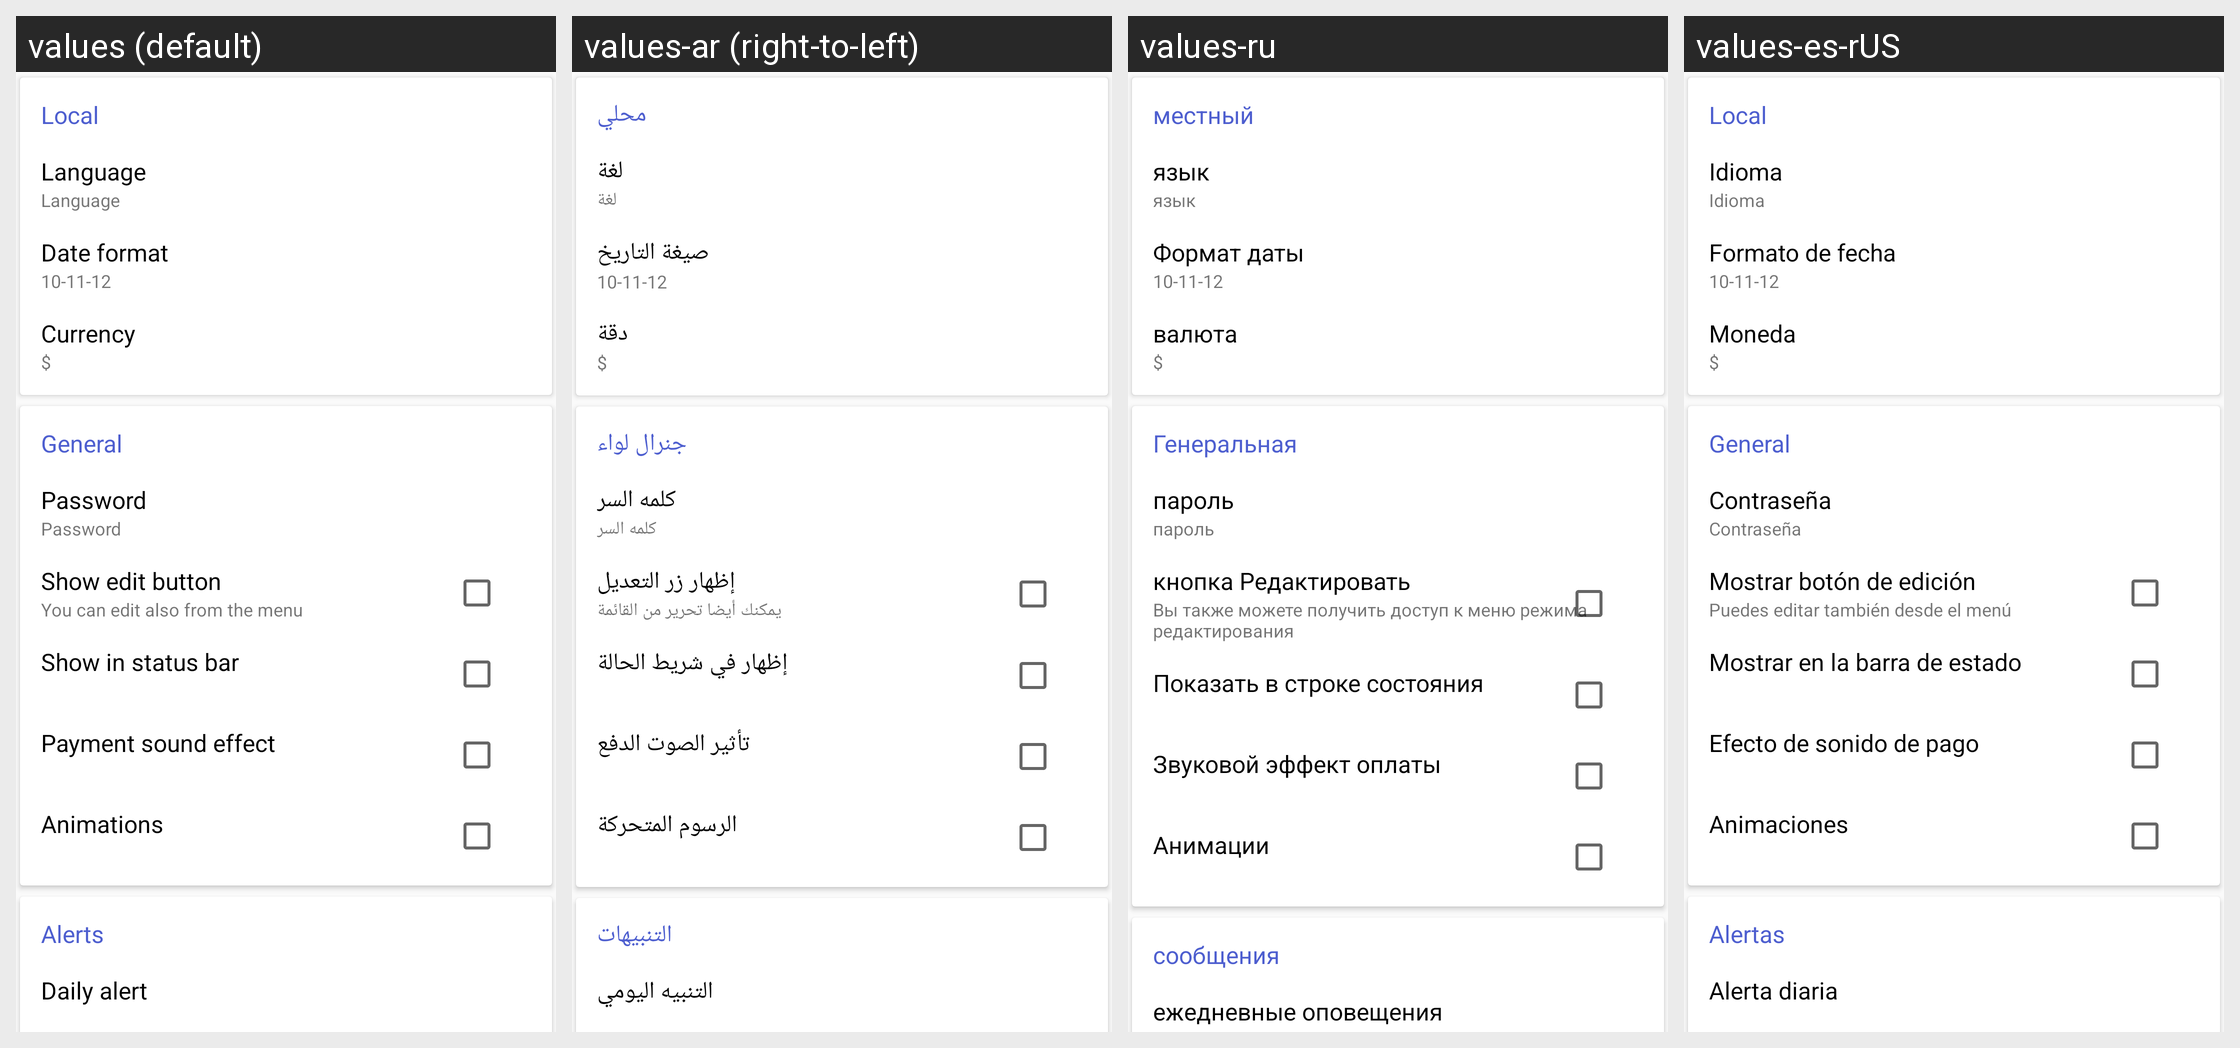

The Android screen above is rendered under several locales of the same app. Produce the string resources it draws, with the default and per-locale values.
Android screen res/layout/activity_settings.xml rendered under 4 locales, left to right: values (default), values-ar (right-to-left), values-ru, values-es-rUS. Device: Nexus 5 (rendered at 1080×1920; each locale shown at half size, 540×960, under a caption strip naming it); theme AppTheme.
Other locales in the repository, not shown: values-fr, values-iw, values-zh, values-zh-rTW.
Strings drawn on this screen, with the default value and each locale's value (text and hints the layout hard-codes, and strings that could not be matched under every locale, appear in the picture but are not listed):

local_setting
  values: Local
  values-ar: محلي
  values-ru: местный
  values-es-rUS: Local

language
  values: Language
  values-ar: لغة
  values-ru: язык
  values-es-rUS: Idioma

date_format
  values: Date format
  values-ar: صيغة التاريخ
  values-ru: Формат даты
  values-es-rUS: Formato de fecha

currency
  values: Currency
  values-ar: دقة
  values-ru: валюта
  values-es-rUS: Moneda

general
  values: General
  values-ar: جنرال لواء
  values-ru: Генеральная
  values-es-rUS: General

password
  values: Password
  values-ar: كلمه السر
  values-ru: пароль
  values-es-rUS: Contraseña

show_gen_edit_btn
  values: Show edit button
  values-ar: إظهار زر التعديل
  values-ru: кнопка Редактировать
  values-es-rUS: Mostrar botón de edición

rmv_gen_edit_popup_txt
  values: You can edit also from the menu
  values-ar: يمكنك أيضا تحرير من القائمة
  values-ru: Вы также можете получить доступ к меню режима редактирования
  values-es-rUS: Puedes editar también desde el menú

en_notif_shortcut
  values: Show in status bar
  values-ar: إظهار في شريط الحالة
  values-ru: Показать в строке состояния
  values-es-rUS: Mostrar en la barra de estado

payment_sound_effect
  values: Payment sound effect
  values-ar: تأثير الصوت الدفع
  values-ru: Звуковой эффект оплаты
  values-es-rUS: Efecto de sonido de pago

setting_allow_anim
  values: Animations
  values-ar: الرسوم المتحركة
  values-ru: Анимации
  values-es-rUS: Animaciones

alerts
  values: Alerts
  values-ar: التنبيهات
  values-ru: сообщения
  values-es-rUS: Alertas

dayly_alert
  values: Daily alert
  values-ar: التنبيه اليومي
  values-ru: ежедневные оповещения
  values-es-rUS: Alerta diaria
